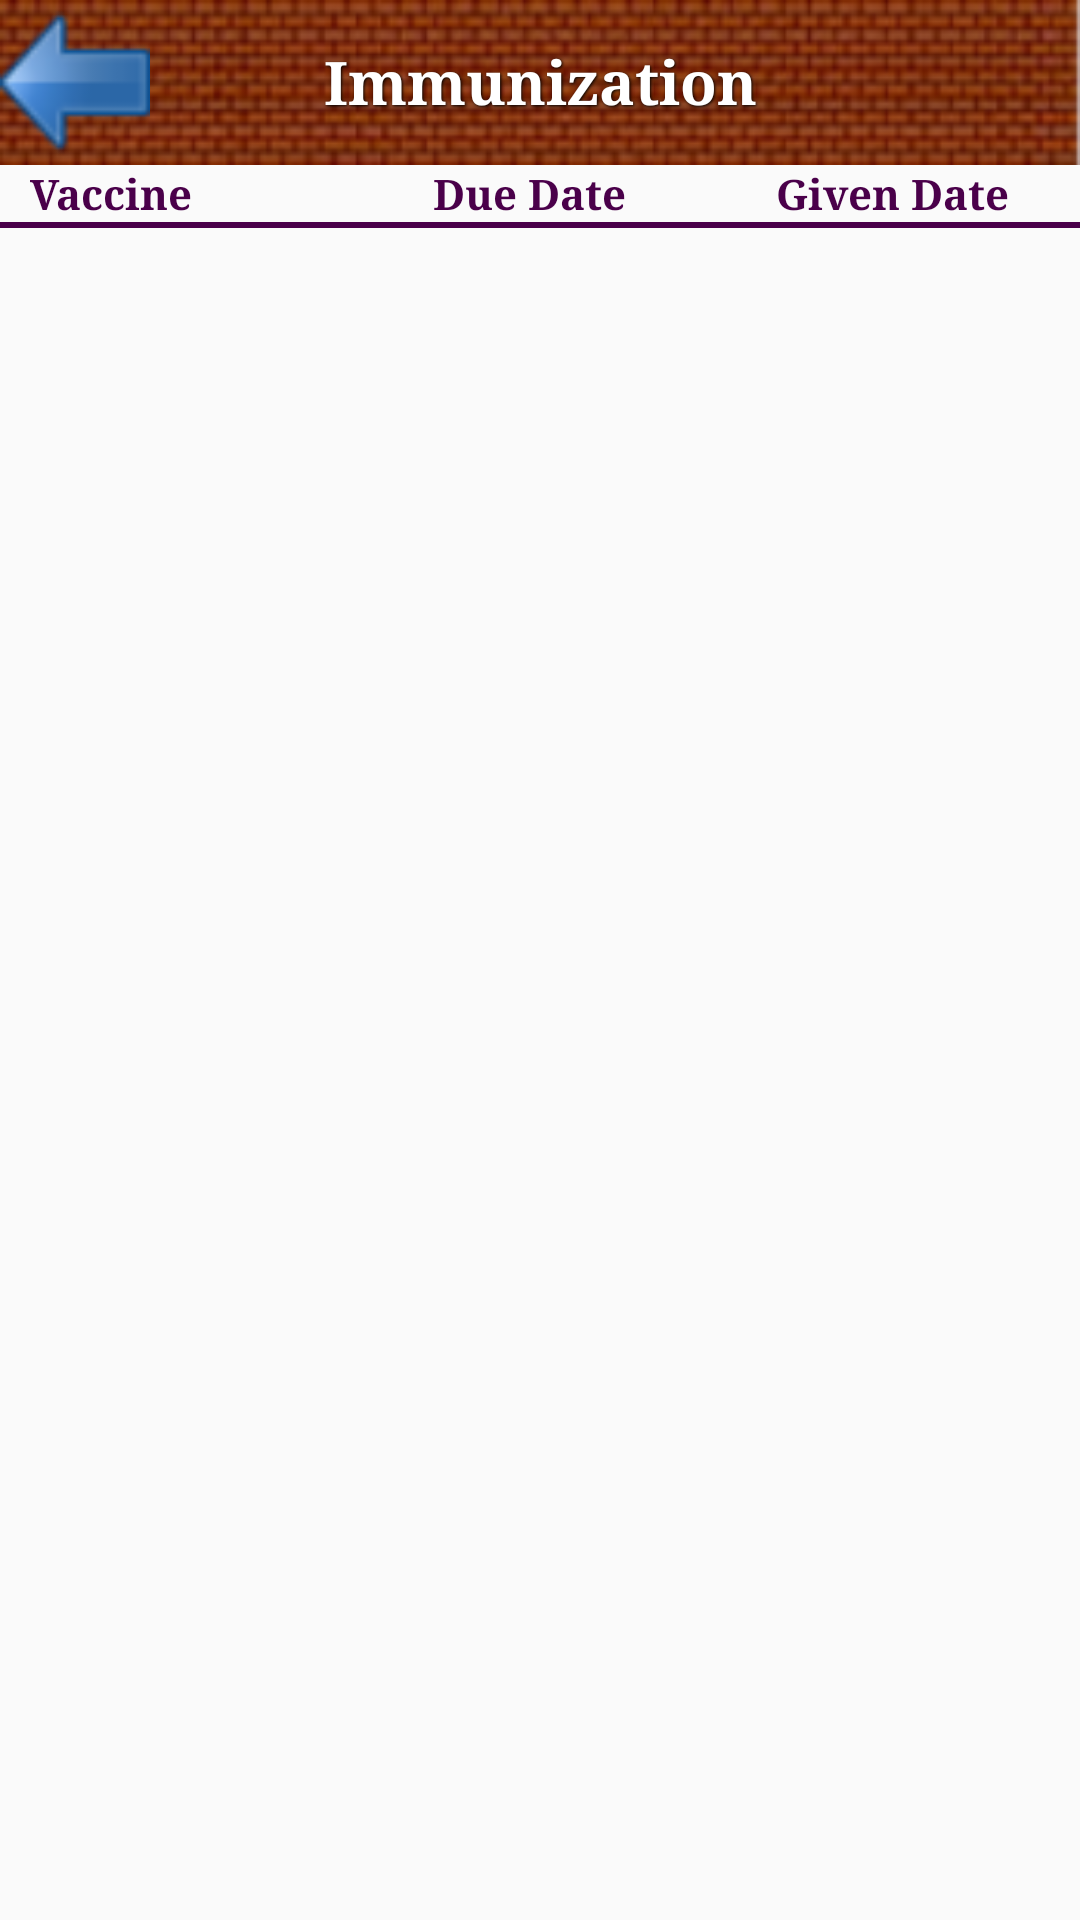

Reconstruct the res/layout file that produces this screen, plus the resources it refers to.
<!-- AndroidManifest.xml: application theme Theme.AppCompat.Light.DarkActionBar -->
<!-- res/layout/activity_immunization.xml -->
<?xml version="1.0" encoding="UTF-8"?>
    <RelativeLayout xmlns:android="http://schemas.android.com/apk/res/android" android:fillViewport="true" android:layout_height="fill_parent" android:layout_width="fill_parent" android:scrollbarStyle="outsideOverlay">


    -<RelativeLayout android:layout_height="wrap_content" android:layout_width="fill_parent" android:background="@drawable/topbgimage" android:id="@id/toplayout">

    <TextView android:id="@id/txt_enter" style="@style/headText" android:layout_centerInParent="true" android:text="@string/immunization" android:typeface="serif"/>

    <Button android:layout_height="55.0dip" android:layout_width="50.0dip" android:background="@drawable/back" android:id="@id/back" android:layout_alignParentLeft="true"/>

</RelativeLayout>


    -<LinearLayout android:layout_height="wrap_content" android:layout_width="fill_parent" android:id="@id/tbl" android:layout_below="@id/toplayout" android:layout_marginTop="0.0dip" android:orientation="horizontal">

    <TextView android:layout_height="wrap_content" android:layout_width="wrap_content" android:text="@string/vaccine_text" android:typeface="serif" android:layout_marginLeft="10.0dip" android:paddingRight="40.0dip" android:gravity="left" android:textColor="#ff4a004a" android:textStyle="bold" android:textSize="14.0sp"/>

    <TextView android:layout_height="wrap_content" android:layout_width="wrap_content" android:text="@string/dDate" android:typeface="serif" android:gravity="center" android:textColor="#ff4a004a" android:textStyle="bold" android:textSize="14.0sp" android:paddingLeft="40.0dip"/>

    <TextView android:layout_height="wrap_content" android:layout_width="wrap_content" android:text="@string/given_date" android:typeface="serif" android:gravity="right" android:textColor="#ff4a004a" android:textStyle="bold" android:textSize="14.0sp" android:paddingLeft="50.0dip"/>

</LinearLayout>

    <TextView android:layout_height="2.0dip" android:layout_width="fill_parent" android:background="#ff4a004a" android:id="@id/spacer" android:layout_below="@id/tbl"/>

    <GridView android:layout_height="wrap_content" android:layout_width="fill_parent" android:id="@+id/grid_immu" android:layout_below="@id/spacer" android:gravity="top" android:numColumns="1" android:stretchMode="columnWidth" android:verticalSpacing="3.0dip" android:horizontalSpacing="3.0dip"/>

</RelativeLayout>
<!-- resources referenced by this layout -->
<resources>
  <!-- drawable back: png bitmap (drawable, 1563 bytes) -->
  <!-- drawable topbgimage: png bitmap (drawable, 30755 bytes) -->
  <string name="dDate">Due Date</string>
  <string name="given_date">Given Date</string>
  <string name="immunization">Immunization</string>
  <string name="vaccine_text">Vaccine</string>
  <style name="headText">
  
      <item name="android:textSize">20.0sp</item>
  
      <item name="android:textStyle">bold</item>
  
      <item name="android:textColor">#ffffffff</item>
  
      <item name="android:gravity">center</item>
  
      <item name="android:layout_width">300.0dip</item>
  
      <item name="android:layout_height">50.0dip</item>
  
      <item name="android:shadowColor">#ff000000</item>
  
      <item name="android:shadowDx">1.0</item>
  
      <item name="android:shadowDy">1.0</item>
  
      <item name="android:shadowRadius">2.0</item>
  
  </style>
  
  
      -
</resources>
